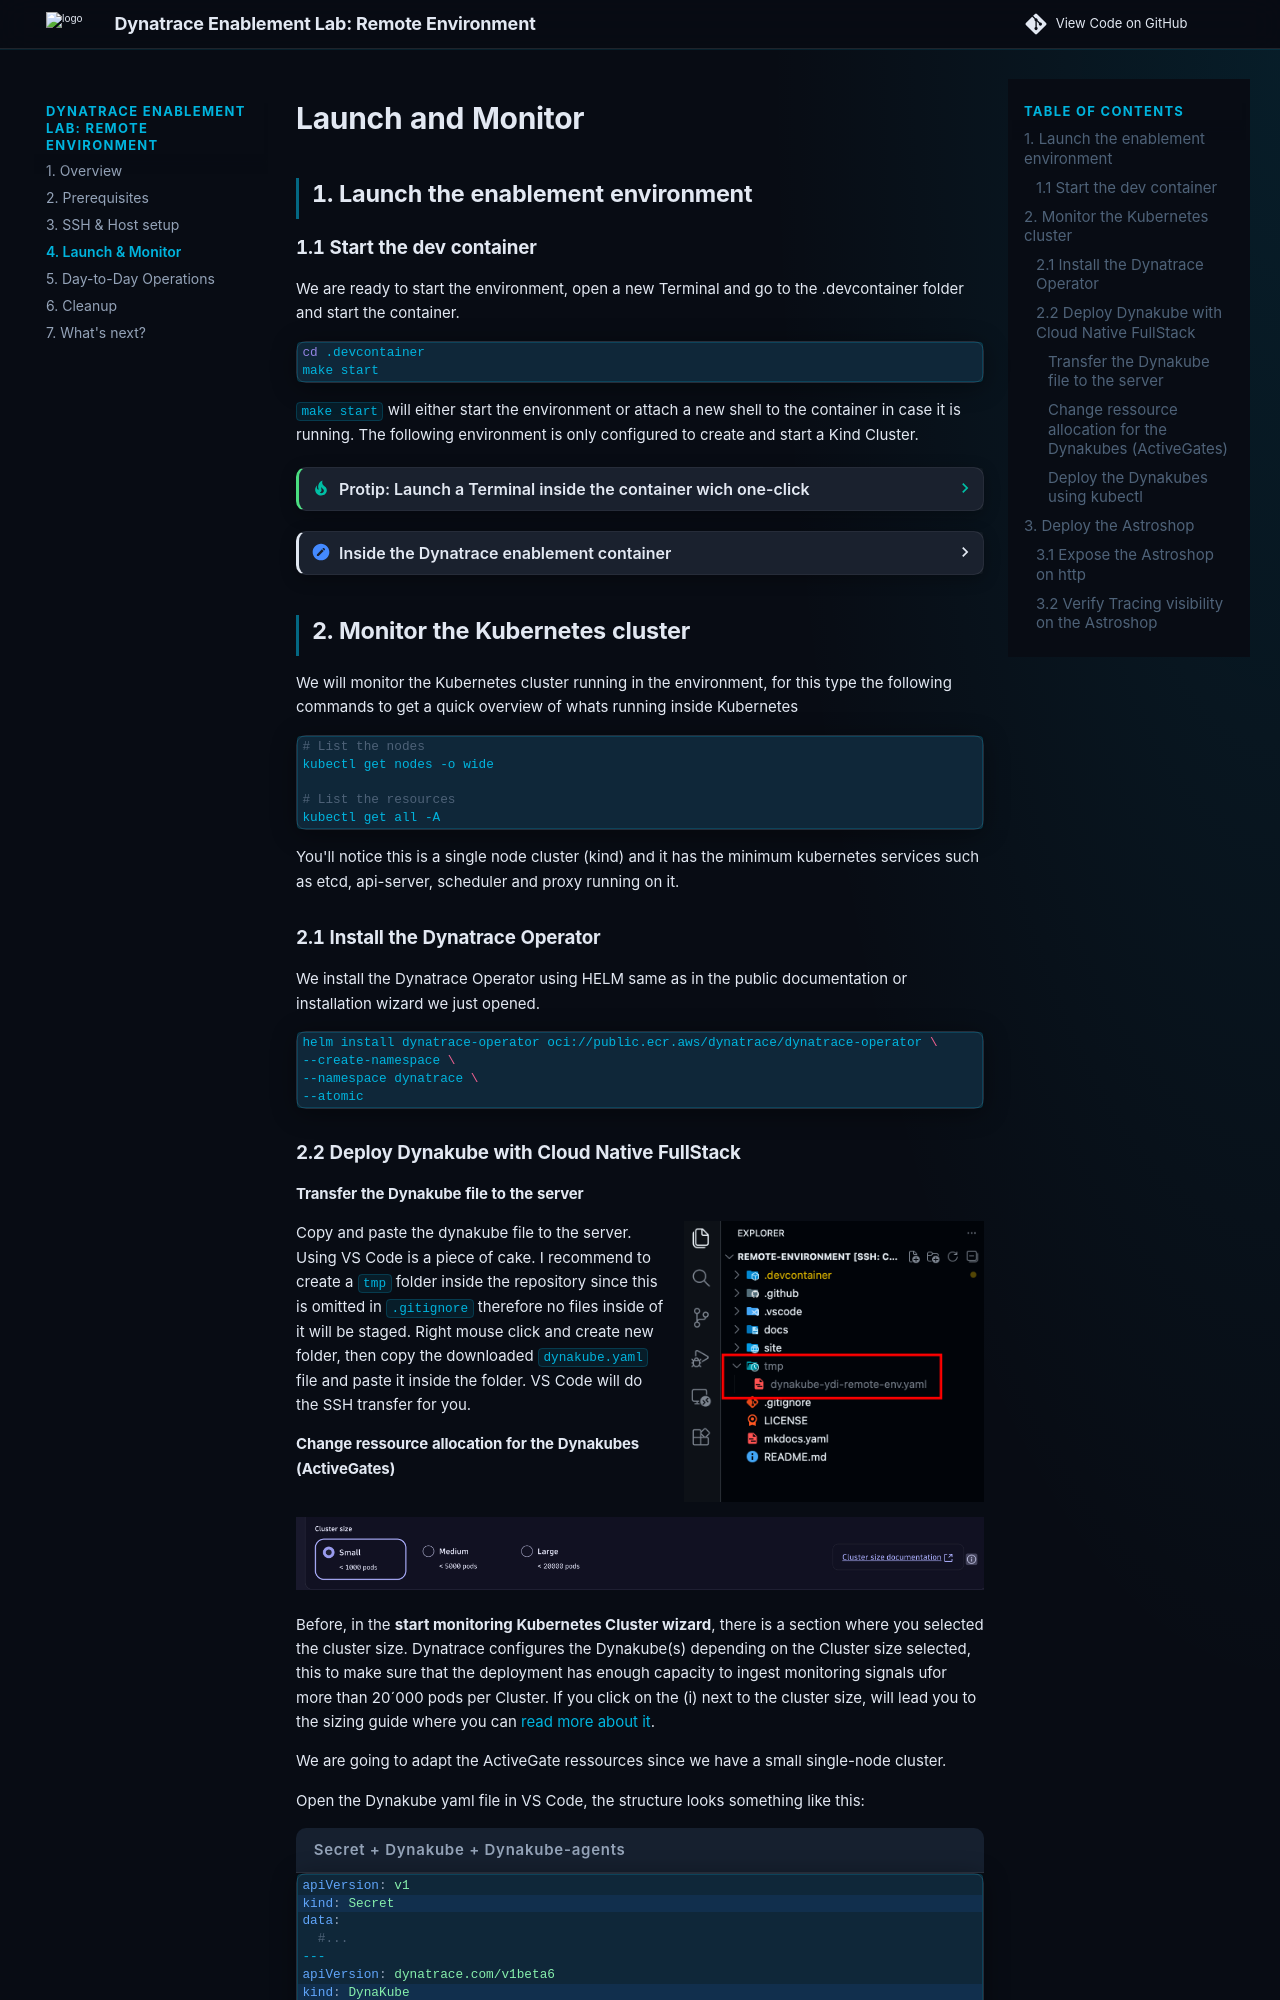

repository: dynatrace-wwse/remote-environment · page: launch/index.html · generator: mkdocs


# Launch and Monitor

## 1. Launch the enablement environment

### 1.1 Start the dev container

We are ready to start the environment, open a new Terminal and go to the .devcontainer folder and start the container.

```bash
cd .devcontainer
make start
```
`make start` will either start the environment or attach a new shell to the container in case it is running. The following environment is only configured to create and start a Kind Cluster.


??? tip "Protip: Launch a Terminal inside the container wich one-click"
    So you don't have to type every time `cd .devcontainer && make start` every time to lauch the container or shell into it, there is a preconfigured terminal for you. On the terminal tab, click on the `v` icon, and select the profile "Shell in container", this will either shell in the active running container, start it if it has been stopped or create a new one if it does not exist.
    ![shell in container](img/shellincontainer.png)



??? "Inside the Dynatrace enablement container"
    You should be able to see a Dynatrace logo and some basic information of the container when you start the container or shell into it.

    ![alt text](img/makestart.png)

## 2. Monitor the Kubernetes cluster

We will monitor the Kubernetes cluster running in the environment, for this type the following commands to get a quick overview of whats running inside Kubernetes

```bash
# List the nodes
kubectl get nodes -o wide

# List the resources
kubectl get all -A

```

You'll notice this is a single node cluster (kind) and it has the minimum kubernetes services such as etcd, api-server, scheduler and proxy running on it. 


### 2.1 Install the Dynatrace Operator

We install the Dynatrace Operator using HELM same as in the public documentation or installation wizard we just opened.

```bash
helm install dynatrace-operator oci://public.ecr.aws/dynatrace/dynatrace-operator \
--create-namespace \
--namespace dynatrace \
--atomic
```

### 2.2 Deploy Dynakube with Cloud Native FullStack


#### Transfer the Dynakube file to the server
![alt text](img/dynakube.png){ align=right ; width="300";}

Copy and paste the dynakube file to the server. Using VS Code is a piece of cake. I recommend to create a `tmp` folder inside the repository since this is omitted in `.gitignore` therefore no files inside of it will be staged. Right mouse click and create new folder, then copy the downloaded `dynakube.yaml` file and paste it inside the folder. VS Code will do the SSH transfer for you.
